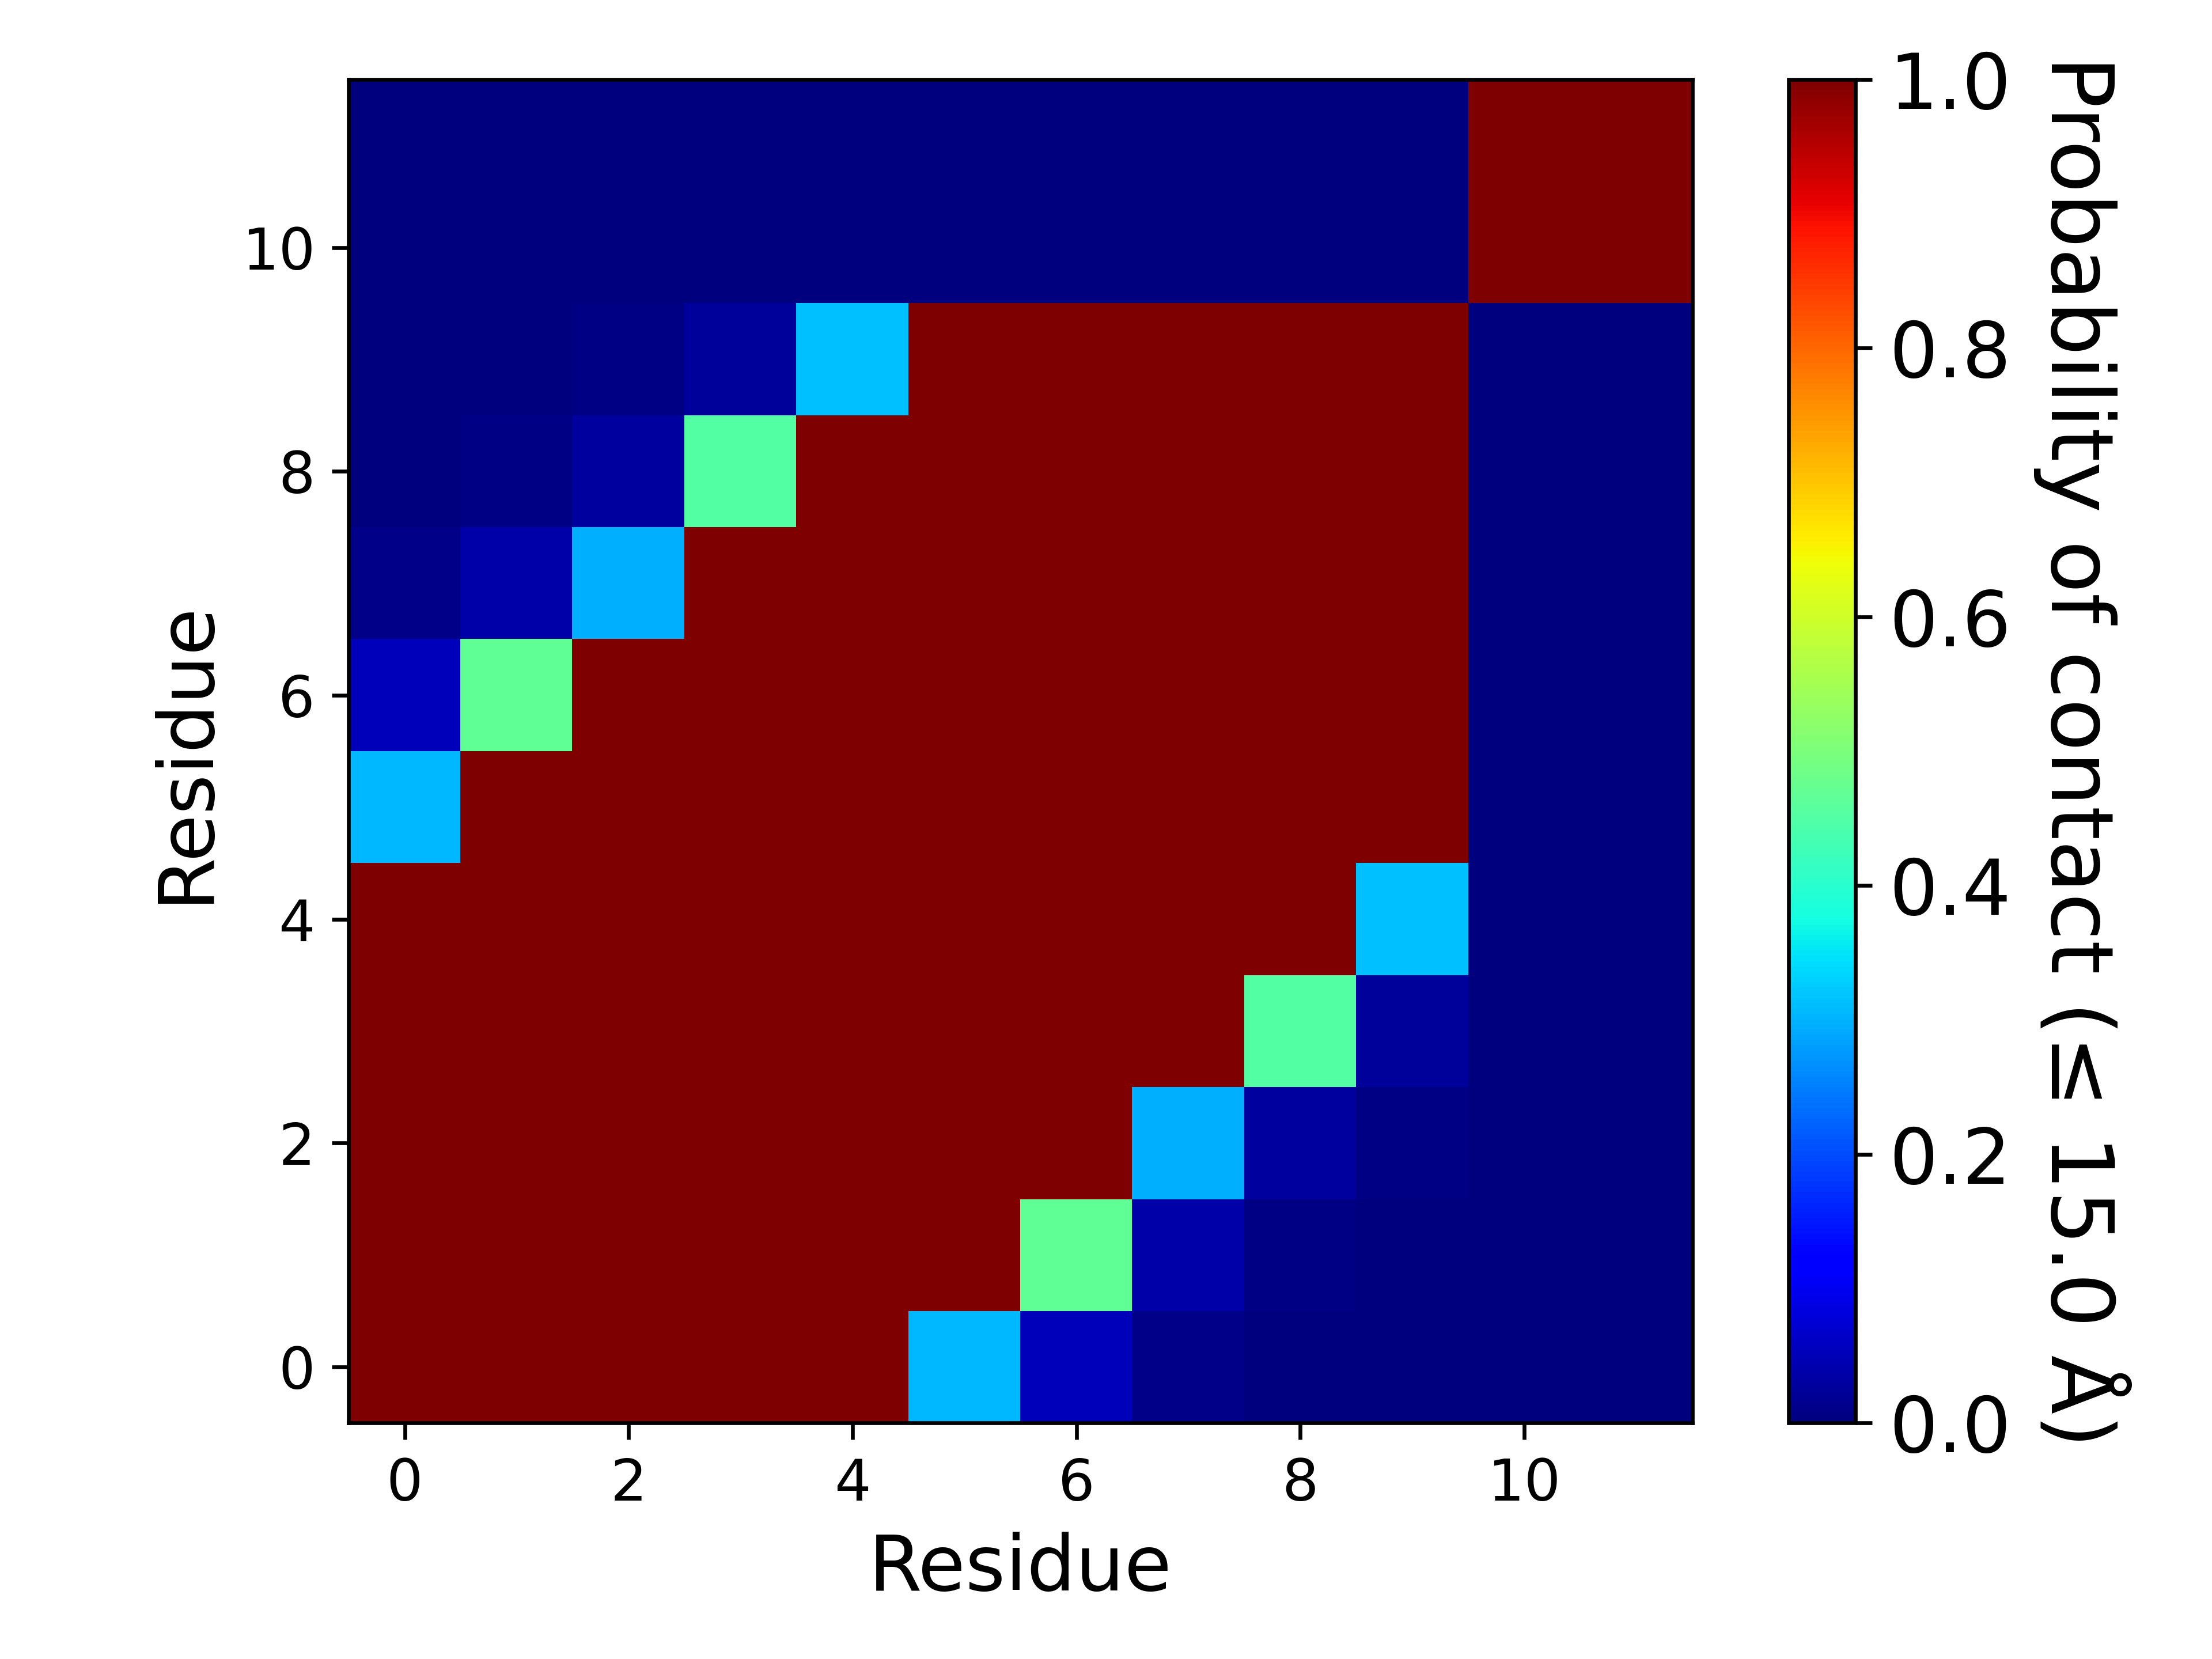

The table this chart was drawn from, first rows:
, 1, 2, 3, 4, 5, 6, 7, 8, 9, 10, 11, 12
1, 1.0, 1.0, 1.0, 1.0, 1.0, 0.3073, 0.05365, 0.008412, 0.00355, 0.002837, 0.0, 0.0
2, 1.0, 1.0, 1.0, 1.0, 1.0, 1.0, 0.4669, 0.03794, 0.006275, 0.003337, 0.0, 0.0
3, 1.0, 1.0, 1.0, 1.0, 1.0, 1.0, 1.0, 0.3006, 0.0305, 0.005, 0.0, 0.0
4, 1.0, 1.0, 1.0, 1.0, 1.0, 1.0, 1.0, 1.0, 0.4504, 0.02696, 0.0, 0.0
5, 1.0, 1.0, 1.0, 1.0, 1.0, 1.0, 1.0, 1.0, 1.0, 0.3135, 0.0, 0.0
6, 0.3073, 1.0, 1.0, 1.0, 1.0, 1.0, 1.0, 1.0, 1.0, 1.0, 0.0, 0.0
7, 0.05365, 0.4669, 1.0, 1.0, 1.0, 1.0, 1.0, 1.0, 1.0, 1.0, 0.0, 0.0
8, 0.008412, 0.03794, 0.3006, 1.0, 1.0, 1.0, 1.0, 1.0, 1.0, 1.0, 0.0, 0.0
9, 0.00355, 0.006275, 0.0305, 0.4504, 1.0, 1.0, 1.0, 1.0, 1.0, 1.0, 0.0, 0.0
10, 0.002837, 0.003337, 0.005, 0.02696, 0.3135, 1.0, 1.0, 1.0, 1.0, 1.0, 0.0, 0.0
11, 0.0, 0.0, 0.0, 0.0, 0.0, 0.0, 0.0, 0.0, 0.0, 0.0, 1.0, 1.0
12, 0.0, 0.0, 0.0, 0.0, 0.0, 0.0, 0.0, 0.0, 0.0, 0.0, 1.0, 1.0
